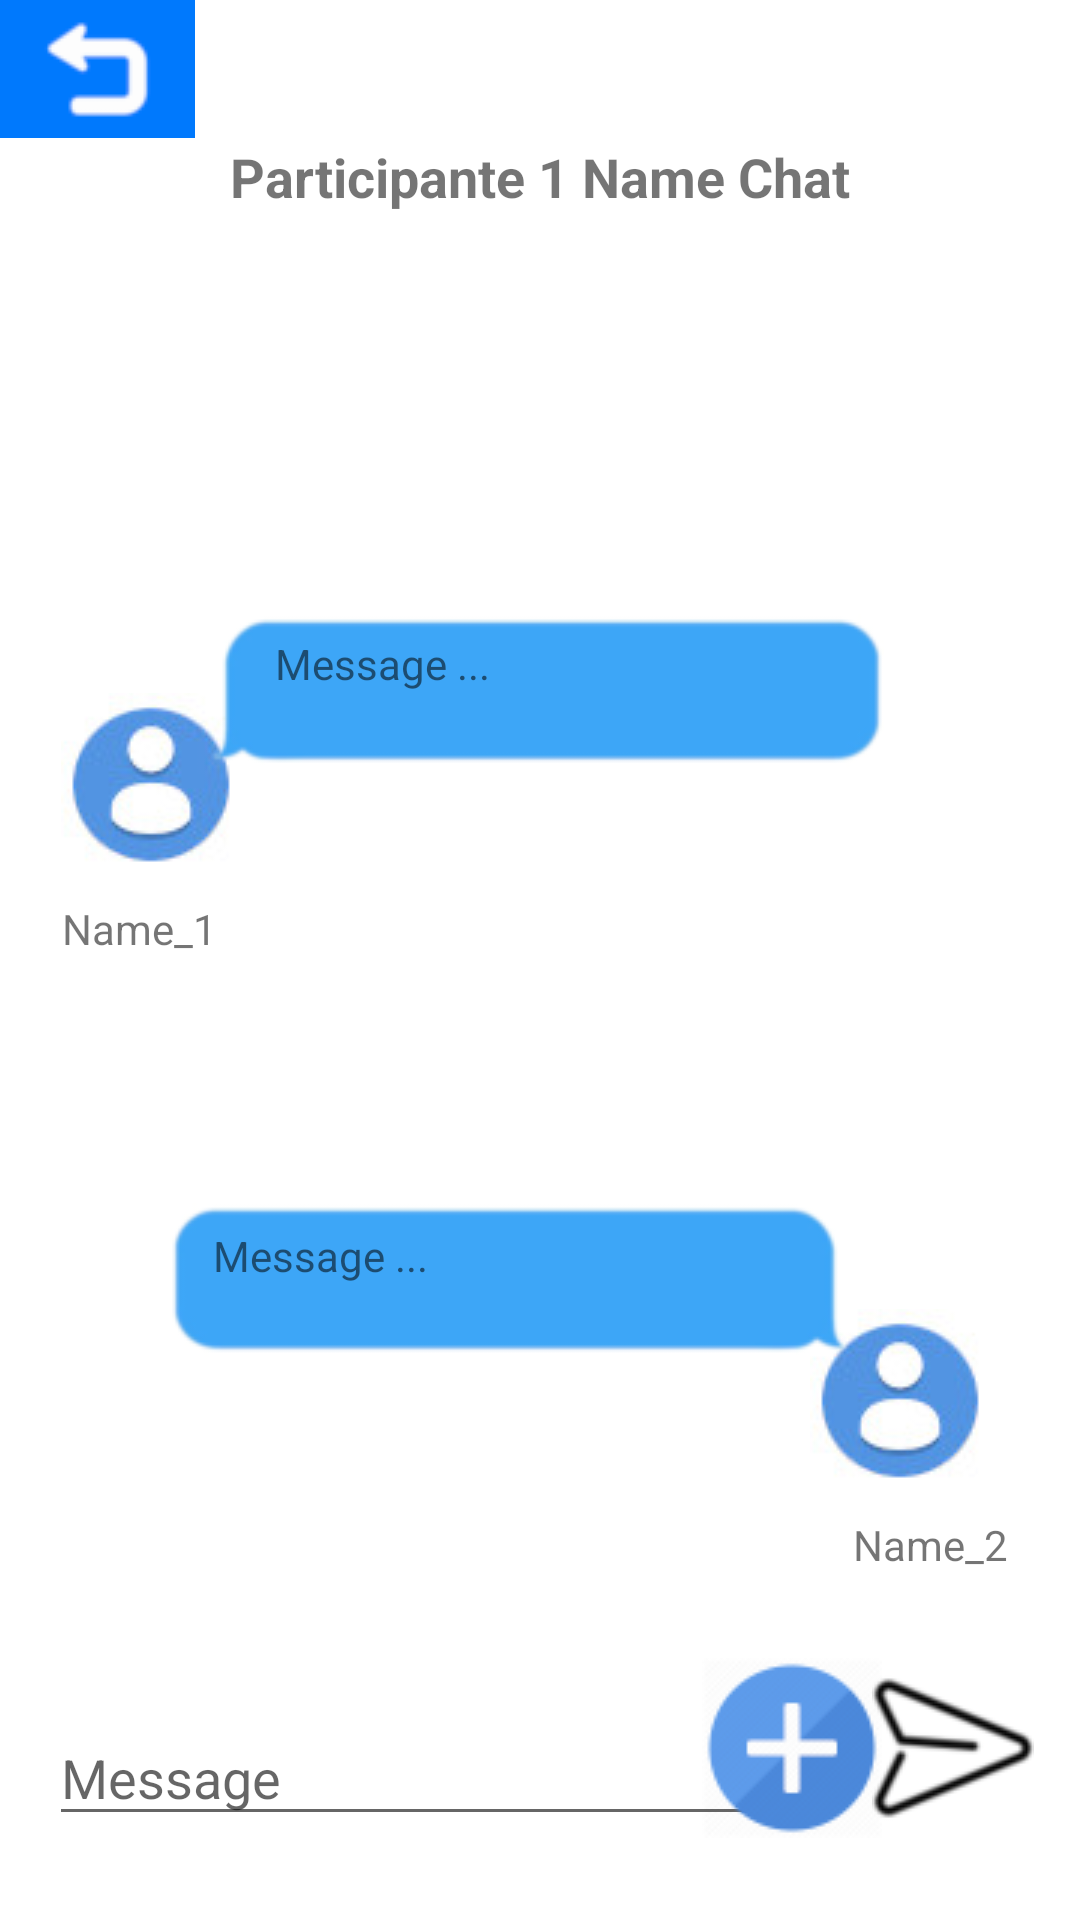

This screen was rendered from an Android layout file. Write that file and the resources it references.
<!-- AndroidManifest.xml: application theme Theme.IHC_Proj -->
<!-- res/layout/activity_main18.xml -->
<?xml version="1.0" encoding="utf-8"?>

<androidx.constraintlayout.widget.ConstraintLayout xmlns:android="http://schemas.android.com/apk/res/android"
    xmlns:app="http://schemas.android.com/apk/res-auto"
    xmlns:tools="http://schemas.android.com/tools"
    android:layout_width="match_parent"
    android:layout_height="match_parent"
    tools:context=".MainActivity7">

    <ImageButton
        android:id="@+id/back_imageButton_1_pn1cr"
        android:layout_width="65dp"
        android:layout_height="46dp"
        app:layout_constraintStart_toStartOf="parent"
        app:layout_constraintTop_toTopOf="parent"
        app:srcCompat="@drawable/back"
        android:background="@null"/>

    <EditText
        android:id="@+id/editTextTextPersonName_pn1cr"
        android:layout_width="246dp"
        android:layout_height="42dp"
        android:ems="10"
        android:inputType="textPersonName"
        android:hint="Message"
        app:layout_constraintBottom_toBottomOf="parent"
        app:layout_constraintEnd_toEndOf="parent"
        app:layout_constraintHorizontal_bias="0.144"
        app:layout_constraintStart_toStartOf="parent"
        app:layout_constraintTop_toTopOf="parent"
        app:layout_constraintVertical_bias="0.953" />

    <ImageButton
        android:id="@+id/imageButton_pn1cr"
        android:layout_width="73dp"
        android:layout_height="59dp"
        android:background="@null"
        app:layout_constraintBottom_toBottomOf="parent"
        app:layout_constraintEnd_toEndOf="parent"
        app:layout_constraintHorizontal_bias="0.979"
        app:layout_constraintStart_toStartOf="parent"
        app:layout_constraintTop_toTopOf="parent"
        app:layout_constraintVertical_bias="0.952"
        app:srcCompat="@drawable/send" />

    <ImageButton
        android:id="@+id/person_button_pn1cr"
        android:layout_width="74dp"
        android:layout_height="71dp"
        android:background="@null"
        app:layout_constraintBottom_toBottomOf="parent"
        app:layout_constraintEnd_toEndOf="parent"
        app:layout_constraintHorizontal_bias="0.047"
        app:layout_constraintStart_toStartOf="parent"
        app:layout_constraintTop_toTopOf="parent"
        app:layout_constraintVertical_bias="0.396"
        app:srcCompat="@drawable/person" />

    <ImageButton
        android:id="@+id/person_button2_pn1cr"
        android:layout_width="74dp"
        android:layout_height="71dp"
        android:background="@null"
        app:layout_constraintBottom_toBottomOf="parent"
        app:layout_constraintEnd_toEndOf="parent"
        app:layout_constraintHorizontal_bias="0.919"
        app:layout_constraintStart_toStartOf="parent"
        app:layout_constraintTop_toTopOf="parent"
        app:layout_constraintVertical_bias="0.757"
        app:srcCompat="@drawable/person" />

    <ImageView
        android:id="@+id/imageView_pn1cr"
        android:layout_width="229dp"
        android:layout_height="168dp"
        app:layout_constraintBottom_toBottomOf="parent"
        app:layout_constraintEnd_toEndOf="parent"
        app:layout_constraintStart_toStartOf="parent"
        app:layout_constraintTop_toTopOf="parent"
        app:layout_constraintVertical_bias="0.312"
        app:srcCompat="@drawable/message_e" />

    <TextView
        android:id="@+id/textView14_pn1cr"
        android:layout_width="wrap_content"
        android:layout_height="wrap_content"
        android:text="Message ..."
        app:layout_constraintBottom_toBottomOf="parent"
        app:layout_constraintEnd_toEndOf="parent"
        app:layout_constraintHorizontal_bias="0.318"
        app:layout_constraintStart_toStartOf="parent"
        app:layout_constraintTop_toTopOf="parent"
        app:layout_constraintVertical_bias="0.341" />

    <TextView
        android:id="@+id/textView15_pn1cr"
        android:layout_width="179dp"
        android:layout_height="50dp"
        android:text="Message ..."
        android:translationZ="90dp"
        app:layout_constraintBottom_toBottomOf="parent"
        app:layout_constraintEnd_toEndOf="parent"
        app:layout_constraintHorizontal_bias="0.392"
        app:layout_constraintStart_toStartOf="parent"
        app:layout_constraintTop_toTopOf="parent"
        app:layout_constraintVertical_bias="0.693" />

    <ImageView
        android:id="@+id/imageView2_pn1cr"
        android:layout_width="231dp"
        android:layout_height="204dp"
        app:layout_constraintBottom_toBottomOf="parent"
        app:layout_constraintEnd_toEndOf="parent"
        app:layout_constraintHorizontal_bias="0.438"
        app:layout_constraintStart_toStartOf="parent"
        app:layout_constraintTop_toTopOf="parent"
        app:layout_constraintVertical_bias="0.747"
        app:srcCompat="@drawable/message_r" />

    <TextView
        android:id="@+id/textView16_pn1cr"
        android:layout_width="wrap_content"
        android:layout_height="wrap_content"
        android:text="Name_1"
        app:layout_constraintBottom_toBottomOf="parent"
        app:layout_constraintEnd_toEndOf="parent"
        app:layout_constraintHorizontal_bias="0.067"
        app:layout_constraintStart_toStartOf="parent"
        app:layout_constraintTop_toTopOf="parent"
        app:layout_constraintVertical_bias="0.483" />

    <TextView
        android:id="@+id/textView17_pn1cr"
        android:layout_width="wrap_content"
        android:layout_height="wrap_content"
        android:text="Name_2"
        app:layout_constraintBottom_toBottomOf="parent"
        app:layout_constraintEnd_toEndOf="parent"
        app:layout_constraintHorizontal_bias="0.922"
        app:layout_constraintStart_toStartOf="parent"
        app:layout_constraintTop_toTopOf="parent"
        app:layout_constraintVertical_bias="0.814" />

    <TextView
        android:id="@+id/textView25_r_pn1cr"
        android:layout_width="wrap_content"
        android:layout_height="wrap_content"
        android:text="Participante 1 Name Chat"
        android:textSize="18sp"
        android:textStyle="bold"
        app:layout_constraintBottom_toBottomOf="parent"
        app:layout_constraintEnd_toEndOf="parent"
        app:layout_constraintStart_toStartOf="parent"
        app:layout_constraintTop_toTopOf="parent"
        app:layout_constraintVertical_bias="0.076" />

    <ImageButton
        android:id="@+id/imageButton3_r_pn1cr"
        android:layout_width="wrap_content"
        android:layout_height="wrap_content"
        android:background="@null"
        app:layout_constraintBottom_toBottomOf="parent"
        app:layout_constraintEnd_toEndOf="parent"
        app:layout_constraintHorizontal_bias="0.78"
        app:layout_constraintStart_toStartOf="parent"
        app:layout_constraintTop_toTopOf="parent"
        app:layout_constraintVertical_bias="0.953"
        app:srcCompat="@drawable/add_image" />

</androidx.constraintlayout.widget.ConstraintLayout>
<!-- resources referenced by this layout -->
<resources>
  <!-- drawable add_image: png bitmap (drawable-v24, 12340 bytes) -->
  <!-- drawable back: png bitmap (drawable, 1486 bytes) -->
  <!-- drawable message_e: png bitmap (drawable-v24, 4479 bytes) -->
  <!-- drawable message_r: png bitmap (drawable, 4477 bytes) -->
  <!-- drawable person: jpg bitmap (drawable, 3204 bytes) -->
  <!-- drawable send: png bitmap (drawable-v24, 3069 bytes) -->
  <style name="Theme.IHC_Proj" parent="Theme.MaterialComponents.DayNight.NoActionBar">
          
          <item name="colorPrimary">@color/purple_500</item>
          <item name="colorPrimaryVariant">@color/purple_700</item>
          <item name="colorOnPrimary">@color/white</item>
          
          <item name="colorSecondary">@color/teal_200</item>
          <item name="colorSecondaryVariant">@color/teal_700</item>
          <item name="colorOnSecondary">@color/black</item>
          
          <item name="android:statusBarColor" tools:targetApi="l">?attr/colorPrimaryVariant</item>
          
      </style>
  <color name="purple_500">#FF6200EE</color>
  <color name="purple_700">#FF3700B3</color>
  <color name="white">#FFFFFFFF</color>
  <color name="teal_200">#FF03DAC5</color>
  <color name="teal_700">#FF018786</color>
  <color name="black">#FF000000</color>
</resources>
